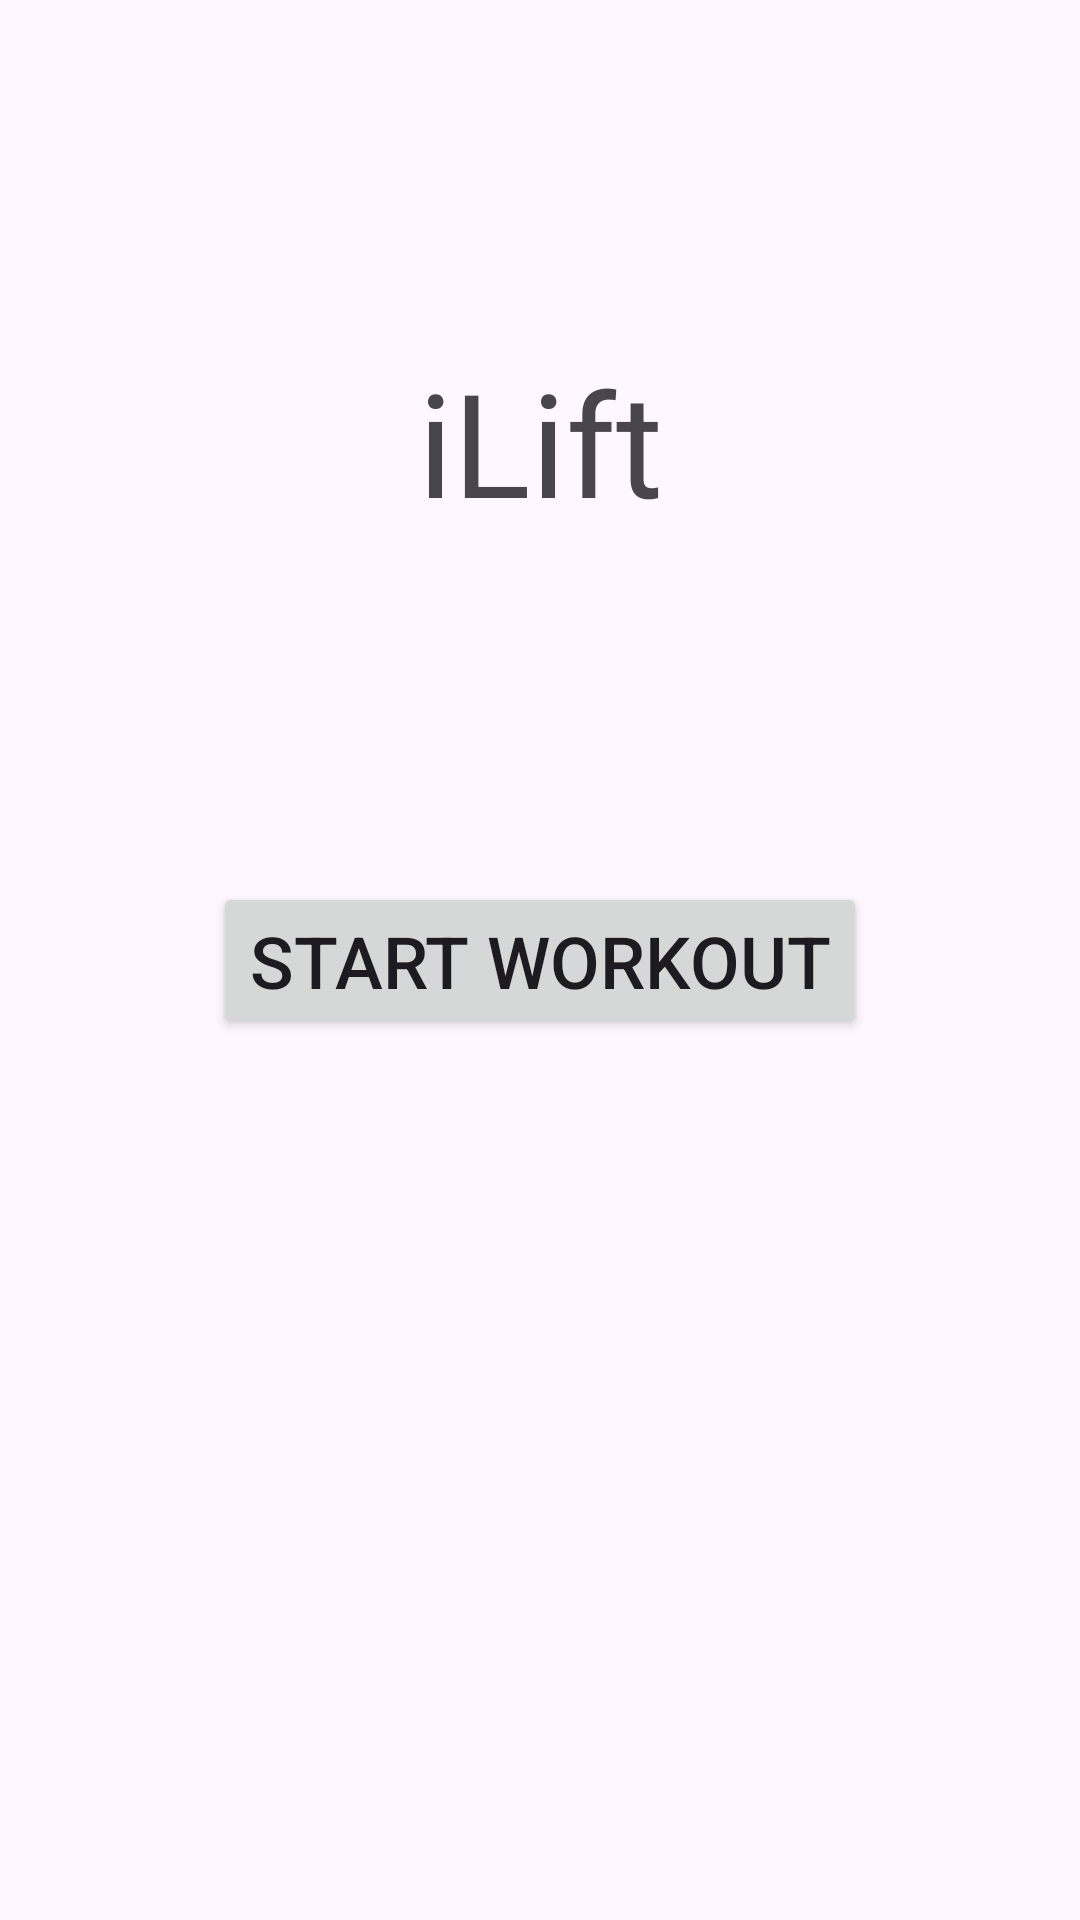

Reconstruct the res/layout file that produces this screen, plus the resources it refers to.
<!-- AndroidManifest.xml: application theme Theme.ILift -->
<!-- res/layout/activity_main.xml -->
<?xml version="1.0" encoding="utf-8"?>
<androidx.constraintlayout.widget.ConstraintLayout xmlns:android="http://schemas.android.com/apk/res/android"
    xmlns:app="http://schemas.android.com/apk/res-auto"
    xmlns:tools="http://schemas.android.com/tools"
    android:id="@+id/main"
    android:layout_width="match_parent"
    android:layout_height="match_parent"
    tools:context=".MainActivity">

    <Button
        android:id="@+id/bstart"
        android:layout_width="wrap_content"
        android:layout_height="wrap_content"
        android:text="Start Workout"
        android:textSize="24sp"
        app:layout_constraintBottom_toBottomOf="parent"
        app:layout_constraintEnd_toEndOf="parent"
        app:layout_constraintStart_toStartOf="parent"
        app:layout_constraintTop_toTopOf="parent" />

    <TextView
        android:id="@+id/textView"
        android:layout_width="wrap_content"
        android:layout_height="wrap_content"
        android:text="iLift"
        android:textSize="48sp"
        app:layout_constraintBottom_toTopOf="@+id/bstart"
        app:layout_constraintEnd_toEndOf="parent"
        app:layout_constraintStart_toStartOf="parent"
        app:layout_constraintTop_toTopOf="parent" />

</androidx.constraintlayout.widget.ConstraintLayout>
<!-- resources referenced by this layout -->
<resources>
  <style name="Theme.ILift" parent="Base.Theme.ILift" />
  <style name="Base.Theme.ILift" parent="Theme.Material3.DayNight.NoActionBar">
          
          
      </style>
</resources>
